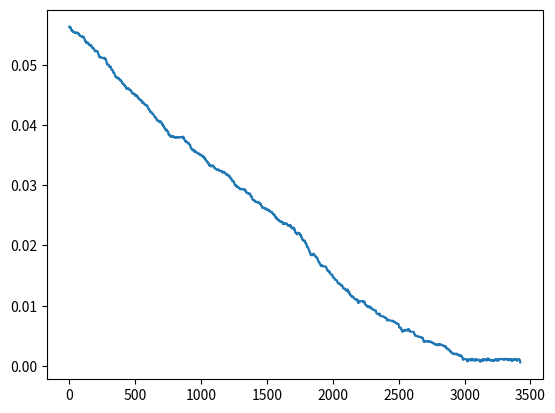

Here is the Python script that generated this plot:
import numpy as np


class StatDataSet(object):
    def __init__(self, m, n_class):
        self.m = m
        self.n_class = n_class
        self.n = np.zeros(self.n_class, dtype=np.uint32)
        self._next_idx = 0
        self._size = 0
        self._data = np.zeros(self.m, dtype=np.uint8)

    @property
    def p(self):
        return self.n / self._size

    @property
    def is_full(self):
        return self._size == self.m

    @staticmethod
    def convert_to_index(data):
        return int(data)

    def update(self, data):
        self._next_idx = (self._next_idx + 1) % self.m
        original = self._data[self._next_idx]
        self._data[self._next_idx] = data
        if self.is_full:
            self.n[self.convert_to_index(original)] -= 1
        self.n[self.convert_to_index(data)] += 1
        self._size = min((self._size + 1), self.m)


class DataSet(StatDataSet):
    def __init__(self, m, n_class, threshold=(0.99, 0.01)):
        super(DataSet, self).__init__(m, n_class)
        self._stat = StatDataSet(n_class * 100, n_class)
        self.accept = True
        self.threshold = threshold

    def add(self, data):
        self._stat.update(data)
        self.accept = self.should_accept(data)
        if self.accept:
            self.update(data)
            return True
        return False

    def should_accept(self, data):
        if self._size < self.m:
            return True
        # Recalculate only if data is accepted last time
        if self.accept:
            self.x_set, self.y_set = self.x_y_set
        if data in self.x_set:
            if self.mse < 5 / self.m:
                if np.random.random() < 0.5 + self.mse:
                    return True
            else:
                if np.random.random() < self.threshold[0]:
                    return True
        if data in self.y_set:
            if self.mse < 5 / self.m:
                if np.random.random() < 0.5 - self.mse:
                    return True
            else:
                if np.random.random() < self.threshold[1]:
                    return True
        return False

    @property
    def p_target(self):
        return 1 / self.n_class

    @property
    def x_y_set(self):
        _p = self.p
        x = set()
        y = set()
        for i in range(self.n_class):
            if self.p_target > _p[i]:
                # Less than expected number
                x.add(i)
            else:
                # More than expected number
                y.add(i)
        return x, y

    @property
    def mse(self):
        return np.sqrt(
            np.sum(np.power(self.p - np.ones(self.n_class) * self.p_target, 2)))


def main():
    import matplotlib.pyplot as plt
    N = 10

    def softmax(x):
        return np.exp(x) / np.sum(np.exp(x))

    class Generator(object):
        def __init__(self):
            self.random = np.random.RandomState(0)
            self.z = self.random.rand(N)
            self.p = softmax(self.z)
            self.dataset = np.arange(10)

        def __next__(self):
            return self.random.choice(self.dataset, p=self.p)

    g = Generator()
    d = DataSet(5000, N)
    loss = []
    for _ in range(500000):
        d.add(next(g))
        if d.is_full:
            loss.append(d.mse)
            if d.mse < 0.0006:
                print(f'q: {d.p}')
                print(f'index: {_}')
                break
    plt.figure()
    plt.plot(loss)
    plt.savefig('loss.png')
    plt.close()


if __name__ == '__main__':
    main()
